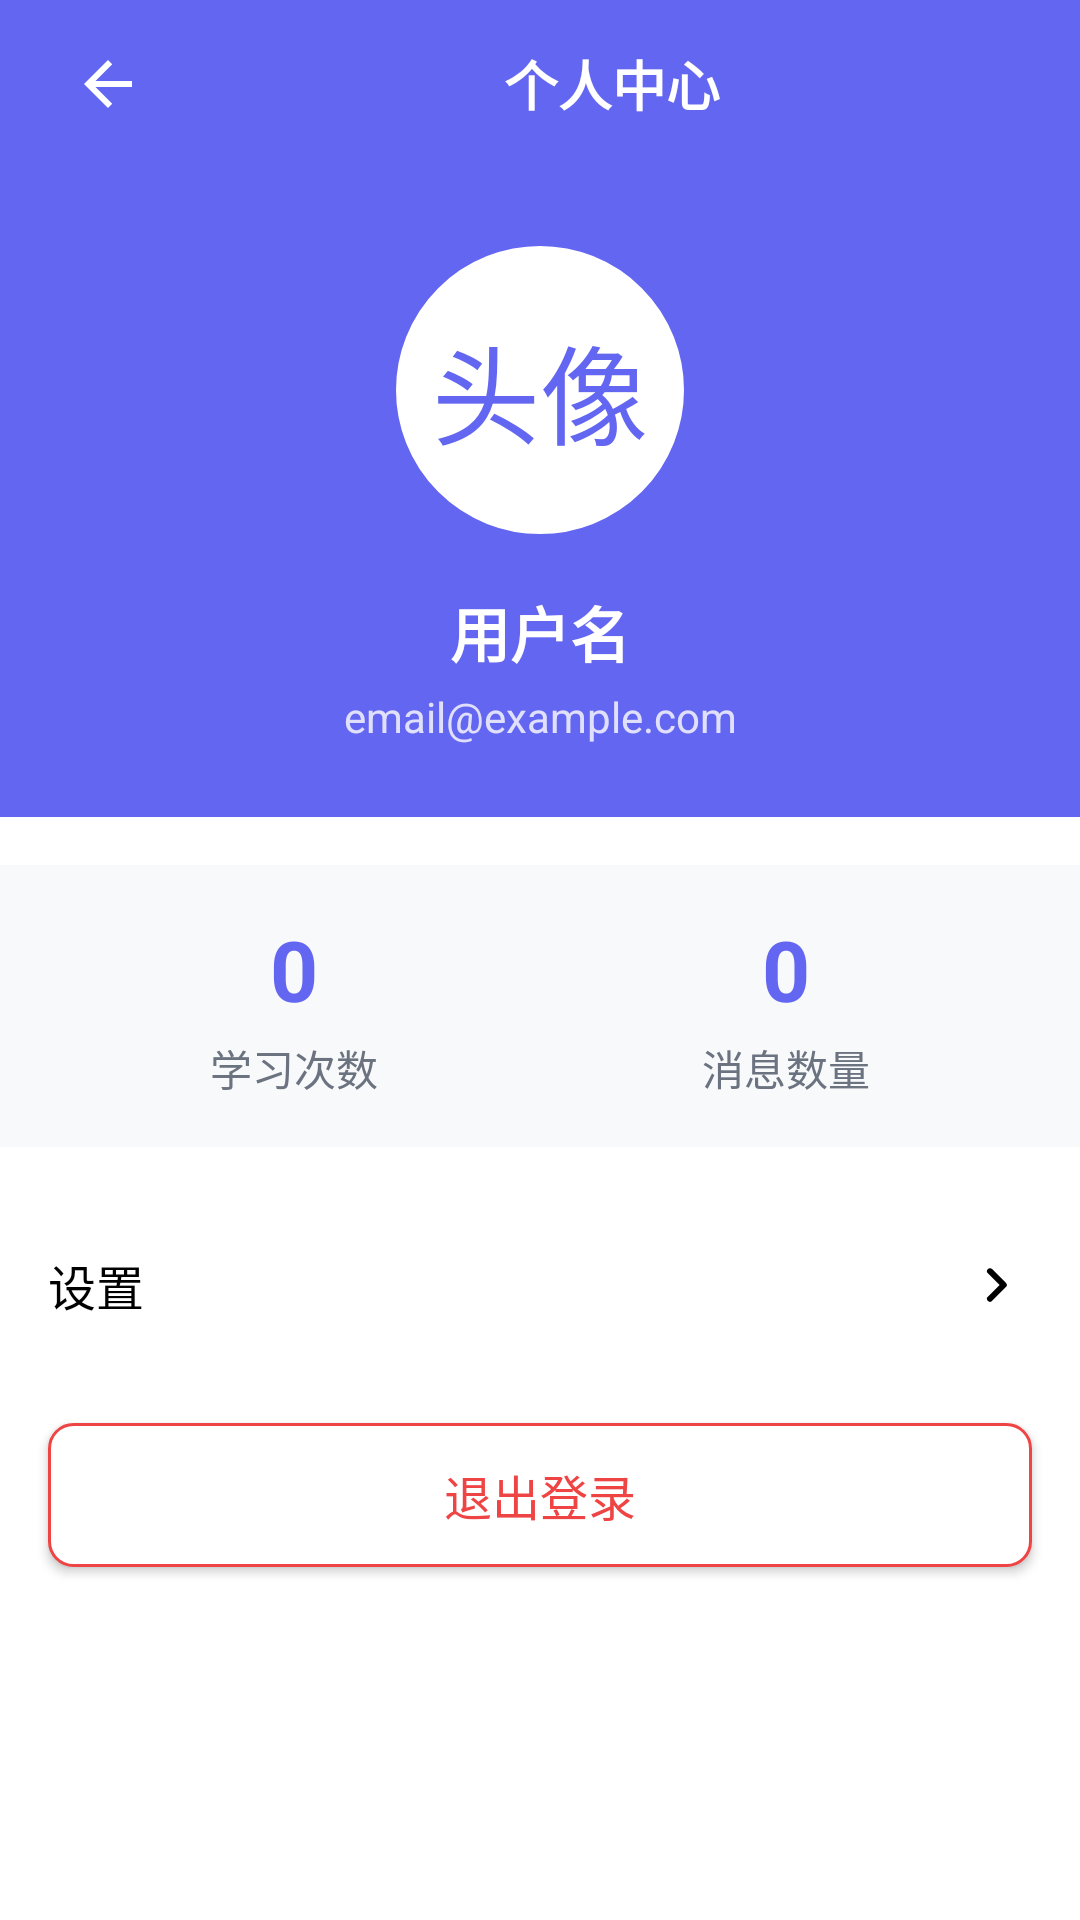

The Android layout XML behind this screen, and the referenced resources:
<!-- AndroidManifest.xml: application theme AppTheme -->
<!-- res/layout/fragment_profile.xml -->
<?xml version="1.0" encoding="utf-8"?>
<LinearLayout xmlns:android="http://schemas.android.com/apk/res/android"
    android:layout_width="match_parent"
    android:layout_height="match_parent"
    android:orientation="vertical"
    android:background="@color/white">

    <androidx.appcompat.widget.Toolbar
        android:id="@+id/toolbar"
        android:layout_width="match_parent"
        android:layout_height="?attr/actionBarSize"
        android:background="@color/primary_color">

        <LinearLayout
            android:layout_width="match_parent"
            android:layout_height="match_parent"
            android:orientation="horizontal"
            android:gravity="center_vertical">

            <ImageView
                android:id="@+id/iv_back"
                android:layout_width="24dp"
                android:layout_height="24dp"
                android:src="@drawable/ic_back"
                android:contentDescription="返回"
                android:tint="@color/white"
                android:layout_marginLeft="8dp" />

            <TextView
                android:layout_width="0dp"
                android:layout_height="wrap_content"
                android:layout_weight="1"
                android:text="@string/profile"
                android:textColor="@color/white"
                android:textSize="18sp"
                android:textStyle="bold"
                android:gravity="center" />

        </LinearLayout>
    </androidx.appcompat.widget.Toolbar>

    <LinearLayout
        android:layout_width="match_parent"
        android:layout_height="wrap_content"
        android:orientation="vertical"
        android:padding="24dp"
        android:background="@color/primary_color"
        android:layout_marginBottom="16dp">

        <LinearLayout
            android:layout_width="100dp"
            android:layout_height="100dp"
            android:background="@drawable/avatar_bg"
            android:layout_gravity="center"
            android:layout_marginBottom="16dp">

            <TextView
                android:layout_width="match_parent"
                android:layout_height="match_parent"
                android:text="@string/default_avatar"
                android:textColor="@color/primary_color"
                android:textSize="36sp"
                android:textAlignment="center"
                android:gravity="center" />

        </LinearLayout>

        <TextView
            android:id="@+id/tv_account"
            android:layout_width="match_parent"
            android:layout_height="wrap_content"
            android:text="@string/default_account"
            android:textColor="@color/white"
            android:textSize="20sp"
            android:textStyle="bold"
            android:textAlignment="center" />

        <TextView
            android:id="@+id/tv_email"
            android:layout_width="match_parent"
            android:layout_height="wrap_content"
            android:text="@string/default_email"
            android:textColor="@color/white"
            android:textSize="14sp"
            android:textAlignment="center"
            android:alpha="0.8"
            android:layout_marginTop="4dp" />

    </LinearLayout>

    <LinearLayout
        android:layout_width="match_parent"
        android:layout_height="wrap_content"
        android:orientation="horizontal"
        android:padding="16dp"
        android:background="@color/gray_bg">

        <LinearLayout
            android:layout_width="0dp"
            android:layout_height="wrap_content"
            android:layout_weight="1"
            android:orientation="vertical"
            android:gravity="center">

            <TextView
                android:id="@+id/tv_study_count"
                android:layout_width="wrap_content"
                android:layout_height="wrap_content"
                android:text="0"
                android:textColor="@color/primary_color"
                android:textSize="28sp"
                android:textStyle="bold" />

            <TextView
                android:layout_width="wrap_content"
                android:layout_height="wrap_content"
                android:text="@string/study_count"
                android:textColor="@color/gray_text"
                android:textSize="14sp"
                android:layout_marginTop="4dp" />

        </LinearLayout>

        <LinearLayout
            android:layout_width="0dp"
            android:layout_height="wrap_content"
            android:layout_weight="1"
            android:orientation="vertical"
            android:gravity="center">

            <TextView
                android:id="@+id/tv_message_count"
                android:layout_width="wrap_content"
                android:layout_height="wrap_content"
                android:text="0"
                android:textColor="@color/primary_color"
                android:textSize="28sp"
                android:textStyle="bold" />

            <TextView
                android:layout_width="wrap_content"
                android:layout_height="wrap_content"
                android:text="@string/message_count"
                android:textColor="@color/gray_text"
                android:textSize="14sp"
                android:layout_marginTop="4dp" />

        </LinearLayout>

    </LinearLayout>

    <LinearLayout
        android:layout_width="match_parent"
        android:layout_height="wrap_content"
        android:orientation="vertical"
        android:layout_marginTop="16dp">

        <LinearLayout
            android:id="@+id/ll_settings"
            android:layout_width="match_parent"
            android:layout_height="60dp"
            android:orientation="horizontal"
            android:paddingHorizontal="16dp"
            android:gravity="center_vertical"
            android:background="?attr/selectableItemBackground">

            <TextView
                android:layout_width="0dp"
                android:layout_height="wrap_content"
                android:layout_weight="1"
                android:text="@string/settings"
                android:textColor="@color/black"
                android:textSize="16sp" />

            <ImageView
                android:layout_width="24dp"
                android:layout_height="24dp"
                android:src="@drawable/ic_arrow_right" />

        </LinearLayout>

    </LinearLayout>

    <Button
        android:id="@+id/btn_logout"
        android:layout_width="match_parent"
        android:layout_height="48dp"
        android:text="@string/logout"
        android:textColor="@color/red"
        android:textSize="16sp"
        android:background="@drawable/logout_button_bg"
        android:layout_margin="16dp" />

</LinearLayout>
<!-- resources referenced by this layout -->
<resources>
  <color name="black">#000000</color>
  <color name="gray_bg">#F8F9FA</color>
  <color name="gray_text">#6B7280</color>
  <color name="primary_color">#6366F1</color>
  <color name="red">#EF4444</color>
  <color name="white">#FFFFFF</color>
  <!-- drawable avatar_bg (drawable) -->
  <?xml version="1.0" encoding="utf-8"?>
  <shape xmlns:android="http://schemas.android.com/apk/res/android"
      android:shape="oval">
      <solid android:color="@color/white" />
      <stroke android:width="2dp" android:color="@color/primary_color" />
  </shape>
  <!-- drawable ic_arrow_right (drawable) -->
  <vector xmlns:android="http://schemas.android.com/apk/res/android"
      android:width="24dp"
      android:height="24dp"
      android:viewportWidth="24"
      android:viewportHeight="24"
      android:tint="?attr/colorOnSurface">
    <path
        android:fillColor="@android:color/black"
        android:pathData="M9.29,6.71a.996.996 0,0 0,0 1.41L13.17,12l-3.88,3.88a.996.996 0,1 0,1.41 1.41l4.59,-4.59a.996.996 0,0 0,0 -1.41L10.7,6.7c-.38,-.38 -1.02,-.38 -1.41,0z"/>
  </vector>
  <!-- drawable ic_back (drawable) -->
  <vector xmlns:android="http://schemas.android.com/apk/res/android"
      android:width="24dp"
      android:height="24dp"
      android:viewportWidth="24"
      android:viewportHeight="24"
      android:tint="?attr/colorControlNormal">
      <path
          android:fillColor="@android:color/white"
          android:pathData="M20,11H7.83l5.59-5.59L12,4l-8,8 8,8 1.41,-1.41L7.83,13H20v-2z"/>
  </vector>
  <!-- drawable logout_button_bg (drawable) -->
  <?xml version="1.0" encoding="utf-8"?>
  <shape xmlns:android="http://schemas.android.com/apk/res/android"
      android:shape="rectangle">
      <solid android:color="@color/white" />
      <corners android:radius="8dp" />
      <stroke android:width="1dp" android:color="@color/red" />
  </shape>
  <string name="default_account">用户名</string>
  <string name="default_avatar">头像</string>
  <string name="default_email">email@example.com</string>
  <string name="logout">退出登录</string>
  <string name="message_count">消息数量</string>
  <string name="profile">个人中心</string>
  <string name="settings">设置</string>
  <string name="study_count">学习次数</string>
  <style name="AppTheme" parent="Theme.MaterialComponents.Light.NoActionBar">
          <item name="colorPrimary">@color/primary_color</item>
          <item name="colorPrimaryDark">@color/primary_dark</item>
          <item name="colorAccent">@color/accent_color</item>
          <item name="android:statusBarColor">@color/primary_color</item>
      </style>
  <color name="primary_dark">#4F46E5</color>
  <color name="accent_color">#818CF8</color>
</resources>
